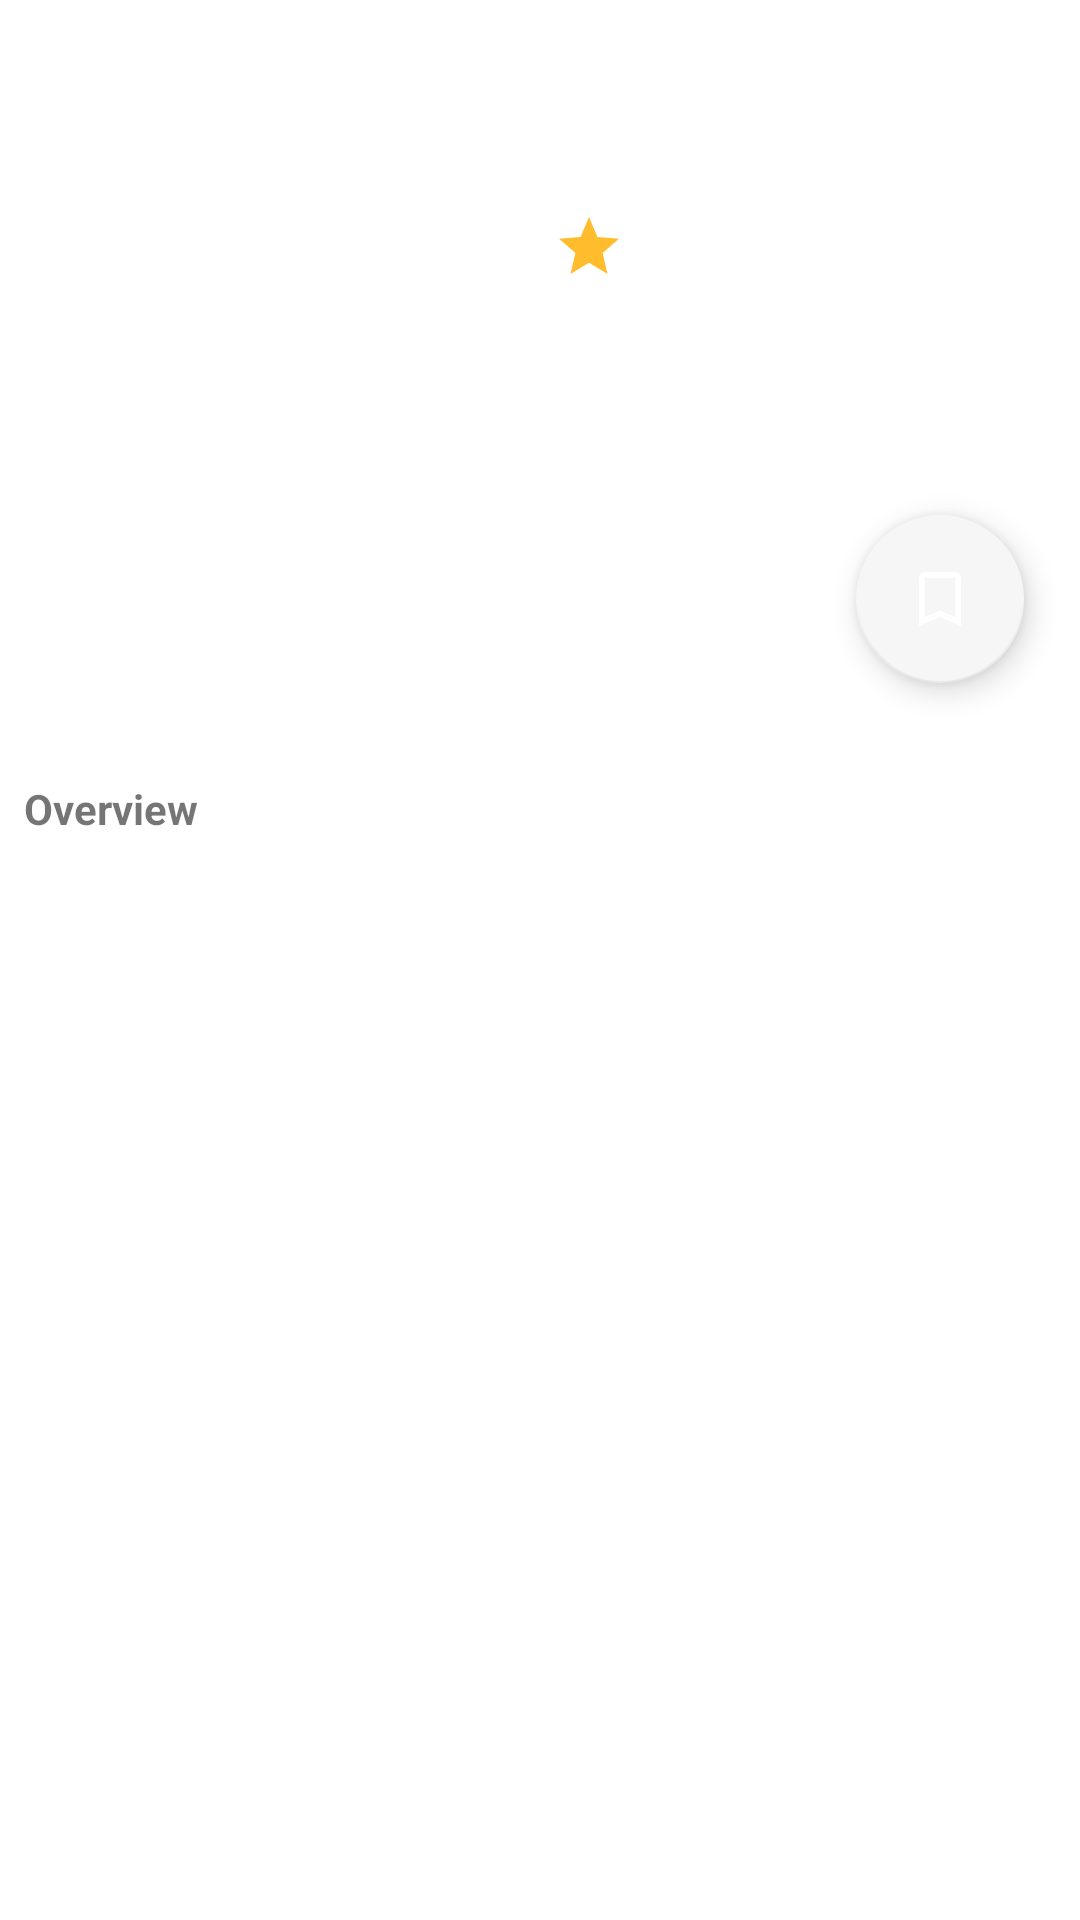

The Android layout XML behind this screen, and the referenced resources:
<!-- AndroidManifest.xml: application theme Theme.Faniabdullah_jetpack -->
<!-- res/layout/content_detail.xml -->
<?xml version="1.0" encoding="utf-8"?>
<androidx.constraintlayout.widget.ConstraintLayout xmlns:android="http://schemas.android.com/apk/res/android"
    xmlns:app="http://schemas.android.com/apk/res-auto"
    xmlns:tools="http://schemas.android.com/tools"
    android:id="@+id/content_detail_movie"
    android:layout_width="match_parent"
    android:layout_height="match_parent"
    android:padding="8dp"
    android:paddingBottom="100dp">


    <TextView
        android:id="@+id/tv_movie_detail_title"
        android:layout_width="0dp"
        android:layout_height="wrap_content"
        android:layout_marginTop="4dp"
        android:padding="8dp"
        android:textSize="18sp"
        android:textStyle="bold"
        app:layout_constraintEnd_toEndOf="parent"
        app:layout_constraintHorizontal_bias="0.0"
        app:layout_constraintStart_toStartOf="@+id/guideline4"
        app:layout_constraintTop_toTopOf="@+id/poster_movie"
        tools:ignore="RtlSymmetry"
        tools:text="Kimetsu No yaiba - The Movie: Mugen Traine" />

    <TextView
        android:id="@+id/tv_title_overview"
        android:layout_width="wrap_content"
        android:layout_height="wrap_content"
        android:layout_marginTop="12dp"
        android:text="@string/overview_title"
        android:textStyle="bold"
        app:layout_constraintEnd_toEndOf="parent"
        app:layout_constraintHorizontal_bias="0.0"
        app:layout_constraintStart_toStartOf="parent"
        app:layout_constraintTop_toBottomOf="@+id/poster_movie" />

    <TextView
        android:id="@+id/tv_info_movie"
        android:layout_width="wrap_content"
        android:layout_height="wrap_content"
        android:layout_marginStart="8dp"
        android:layout_marginTop="8dp"
        android:elevation="10dp"
        android:gravity="center_vertical"
        android:textSize="18sp"
        app:drawableStartCompat="@drawable/ic_baseline_star_24"
        app:layout_constraintStart_toEndOf="@+id/poster_movie"
        app:layout_constraintTop_toBottomOf="@+id/tv_movie_detail_title"
        tools:text="7.6" />

    <TextView
        android:id="@+id/tv_overview_detail"
        android:layout_width="match_parent"
        android:layout_height="wrap_content"
        app:layout_constraintBottom_toBottomOf="parent"
        app:layout_constraintEnd_toEndOf="parent"
        app:layout_constraintStart_toStartOf="parent"
        app:layout_constraintTop_toBottomOf="@+id/tv_title_overview"
        app:layout_constraintVertical_bias="0.041"
        tools:text="textView" />

    <ImageView
        android:id="@+id/poster_movie"
        android:layout_width="168dp"
        android:layout_height="230dp"
        android:layout_marginTop="10dp"
        app:layout_constraintBottom_toTopOf="@+id/tv_title_overview"
        app:layout_constraintEnd_toStartOf="@+id/tv_movie_detail_title"
        app:layout_constraintHorizontal_bias="0.039"
        app:layout_constraintStart_toStartOf="parent"
        app:layout_constraintTop_toTopOf="parent"
        tools:ignore="ContentDescription"
        tools:srcCompat="@drawable/placeholder_movie" />


    <androidx.constraintlayout.widget.Guideline
        android:id="@+id/guideline4"
        android:layout_width="wrap_content"
        android:layout_height="wrap_content"
        android:orientation="vertical"
        app:layout_constraintGuide_begin="176dp" />


    <ProgressBar
        android:id="@+id/progressBar"
        style="?android:attr/progressBarStyle"
        android:layout_width="match_parent"
        android:layout_height="wrap_content"
        android:layout_centerHorizontal="true"
        android:layout_centerVertical="true"
        android:gravity="center"
        android:indeterminateTint="@color/blue_200"
        android:visibility="gone"
        app:layout_constraintBottom_toBottomOf="parent"
        app:layout_constraintLeft_toLeftOf="parent"
        app:layout_constraintRight_toRightOf="parent"
        app:layout_constraintTop_toTopOf="parent" />

    <com.google.android.material.floatingactionbutton.FloatingActionButton
        android:id="@+id/floatingActionButton"
        android:layout_width="wrap_content"
        android:layout_height="wrap_content"
        android:clickable="true"
        app:tint="@color/blue_200"
        android:contentDescription="@string/title_nav_bookmarked"
        android:focusable="true"
        app:layout_constraintBottom_toBottomOf="@+id/poster_movie"
        app:layout_constraintEnd_toEndOf="parent"
        app:layout_constraintHorizontal_bias="0.91"
        app:layout_constraintStart_toEndOf="@+id/poster_movie"
        app:layout_constraintTop_toBottomOf="@+id/tv_info_movie"
        app:layout_constraintVertical_bias="0.792"
        app:srcCompat="@drawable/ic_baseline_bookmark_border_blue_24" />

</androidx.constraintlayout.widget.ConstraintLayout>
<!-- resources referenced by this layout -->
<resources>
  <!-- drawable ic_baseline_bookmark_border_blue_24 (drawable) -->
  <vector android:height="24dp" android:tint="#90CAF9"
      android:viewportHeight="24" android:viewportWidth="24"
      android:width="24dp" xmlns:android="http://schemas.android.com/apk/res/android">
      <path android:fillColor="@android:color/white" android:pathData="M17,3L7,3c-1.1,0 -1.99,0.9 -1.99,2L5,21l7,-3 7,3L19,5c0,-1.1 -0.9,-2 -2,-2zM17,18l-5,-2.18L7,18L7,5h10v13z"/>
  </vector>
  <!-- drawable ic_baseline_star_24 (drawable) -->
  <vector android:height="24dp" android:tint="#FFBD2E"
      android:viewportHeight="24" android:viewportWidth="24"
      android:width="24dp" xmlns:android="http://schemas.android.com/apk/res/android">
      <path android:fillColor="@android:color/white" android:pathData="M12,17.27L18.18,21l-1.64,-7.03L22,9.24l-7.19,-0.61L12,2 9.19,8.63 2,9.24l5.46,4.73L5.82,21z"/>
  </vector>
  <string name="overview_title">Overview</string>
  <style name="Theme.Faniabdullah_jetpack" parent="Theme.MaterialComponents.DayNight.DarkActionBar">
          
          <item name="colorPrimary">@color/purple_500</item>
          <item name="colorPrimaryVariant">@color/purple_700</item>
          <item name="colorOnPrimary">@color/white</item>
          
          <item name="colorSecondary">@color/white_shape</item>
          <item name="colorSecondaryVariant">@color/white_shape</item>
          <item name="colorOnSecondary">@color/black</item>
          
          <item name="android:statusBarColor" tools:targetApi="l">?attr/colorPrimaryVariant</item>
          
      </style>
  <color name="purple_500">#FF6200EE</color>
  <color name="purple_700">#FF3700B3</color>
  <color name="white">#FFFFFFFF</color>
  <color name="white_shape">#F6F6F6</color>
  <color name="black">#FF000000</color>
</resources>
